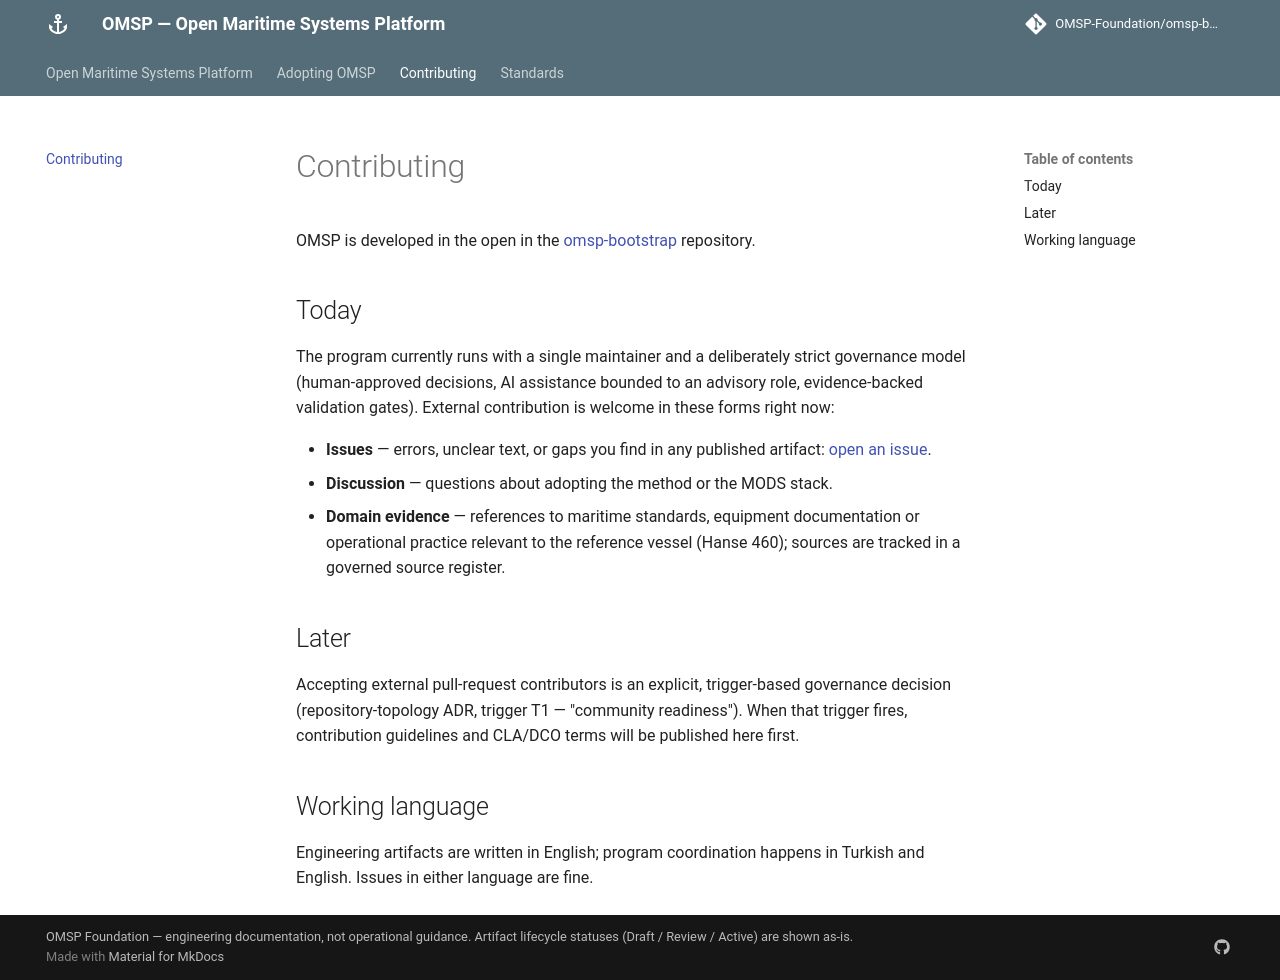

repository: OMSP-Foundation/omsp-website · page: dev/contribute/index.html · generator: mkdocs

# Contributing

OMSP is developed in the open in the
[omsp-bootstrap](https://github.com/OMSP-Foundation/omsp-bootstrap)
repository.

## Today

The program currently runs with a single maintainer and a deliberately
strict governance model (human-approved decisions, AI assistance bounded to
an advisory role, evidence-backed validation gates). External contribution
is welcome in these forms right now:

- **Issues** — errors, unclear text, or gaps you find in any published
  artifact: [open an issue](https://github.com/OMSP-Foundation/omsp-bootstrap/issues).
- **Discussion** — questions about adopting the method or the MODS stack.
- **Domain evidence** — references to maritime standards, equipment
  documentation or operational practice relevant to the reference vessel
  (Hanse 460); sources are tracked in a governed source register.

## Later

Accepting external pull-request contributors is an explicit, trigger-based
governance decision (repository-topology ADR, trigger T1 — "community
readiness"). When that trigger fires, contribution guidelines and CLA/DCO
terms will be published here first.

## Working language

Engineering artifacts are written in English; program coordination happens
in Turkish and English. Issues in either language are fine.
